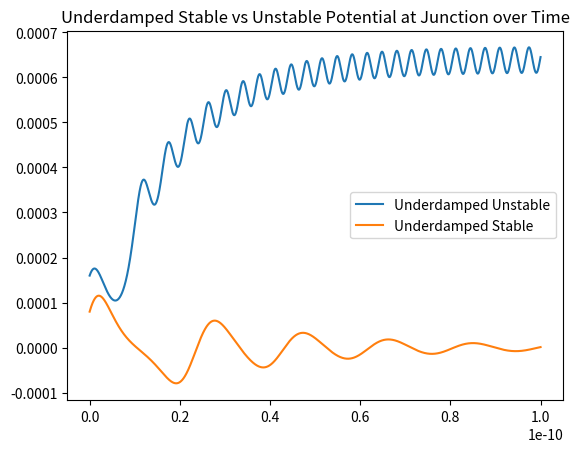

Python code for this plot:
import numpy as np              
from scipy import constants     
import matplotlib.pyplot as plt
from typing import Optional

class josephson_base(object):
    """ Base features for Josephson junction solver """

    # constructor function initializing the Josephson constant
    def __init__(self):
        self.josconst = constants.pi*2*483597.84841698*1E9 # 2e/hbar based on exact SI defined value in 1/(V*s)

    # function to load circuit parameters
    def load_params(self,imax,cap,res,biascurr):
        self.Ejunc = imax/self.josconst
        self.cap = cap
        self.res = res
        self.biascurr = biascurr

    # function to initialize junction phase and charge
    def init_junction(self,phase,charge):
        self.phase = phase
        self.charge = charge

    # function to calculate the voltage
    def calc_voltage(self):
        self.voltage = 0
    
    # function to calculate the currents
    def calc_currents(self):
        self.rescurr = 0
        self.supercurr = 0
        self.capcurr = 0

    # function to execute a single time step
    def execute_time_step(self,duration):
        pass
    
    # function to simulate a duration T with N steps (iterates over the single step version)
    def evolve_for(self,T,N):
        self.calc_voltage()
        duration = T/N
        self.recorded_voltage = np.zeros((N+1))
        self.recorded_phase = np.zeros((N+1))
        self.recorded_time = np.zeros((N+1))
        for t in range(N):
            self.recorded_voltage[t] = self.voltage
            self.recorded_phase[t] = self.phase
            self.recorded_time[t] = t*duration
            self.execute_time_step(duration)
        self.recorded_voltage[N] = self.voltage
        self.recorded_phase[N] = self.phase
        self.recorded_time[N] = N*duration

            
    # utility function using matplotlib.pyplot for voltage
    def plot_voltage(self, type = "", title=""):
        plt.title(label=title)
        plt.plot(self.recorded_time, self.recorded_voltage, label=type)

    # utility function using matplotlib.pyplot for phase
    def plot_phase(self, type = "", title=""):
        plt.title(label=title)
        plt.plot(self.recorded_time, self.recorded_phase, label=type)

    # generate oscillating underdamped case
    def do_underdamped_unstable(self,show):
        pass
    
    # generate stable underdamped case
    def do_underdamped_stable(self,show):
        pass

    # generate oscillating overdamped case
    def do_overdamped_unstable(self,show):
        pass

    # generate stable overdamped case
    def do_overdamped_stable(self,show):
        pass

    def find_critical_voltage(self):
        return 0
    
    def find_spike_freq(self):
        return 0
    
    def find_avg_voltage(self):
        return 0

class josephson_solver(josephson_base):
    """ Solve tilted washboard model for a Josephson junction """

    def calc_voltage(self):
        self.voltage = self.charge/self.cap

    def calc_currents(self):
        self.rescurr = self.voltage/self.res
        self.supercurr = self.Ejunc *self.josconst* np.sin(self.phase)
        self.capcurr = self.biascurr - self.rescurr - self.supercurr

    def execute_time_step(self,duration):
        self.calc_voltage()
        dphi_dt = self.josconst * self.voltage
        self.phase = self.phase + dphi_dt * duration
        
        self.calc_currents()
        
        dcharge_dt = self.capcurr
        self.charge = self.charge + dcharge_dt * duration

    def do_underdamped_unstable(self,show):
        self.load_params(imax=55e-6, cap=1e-12, res=16, biascurr=40e-6)
        initial_voltage = 160e-6
        initial_charge = initial_voltage * self.cap
        self.init_junction(phase=0, charge=initial_charge)
        self.evolve_for(T=1e-10, N=90000)
        if show:
            self.plot_voltage("Underdamped Unstable")
            plt.show()

    def do_underdamped_stable(self,show):
        self.load_params(imax=55e-6, cap=1e-12, res=16, biascurr=40e-6)
        initial_voltage = 80e-6
        initial_charge = initial_voltage * self.cap
        self.init_junction(phase=0, charge=initial_charge)
        self.evolve_for(T=1e-10, N=90000)
        if show:
            self.plot_voltage(title="Underdamped Stable Potential at Junction over Time")
            plt.show()

    def superimpose_underdamped_cases(self):
        # unstable
        self.load_params(imax=55e-6, cap=1e-12, res=16, biascurr=40e-6)
        initial_voltage = 160e-6
        initial_charge = initial_voltage * self.cap
        self.init_junction(phase=0, charge=initial_charge)
        self.evolve_for(T=1e-10, N=90000)
        self.plot_voltage(type="Underdamped Unstable")
        # stable
        self.load_params(imax=55e-6, cap=1e-12, res=16, biascurr=40e-6)
        initial_voltage = 80e-6
        initial_charge = initial_voltage * self.cap
        self.init_junction(phase=0, charge=initial_charge)
        self.evolve_for(T=1e-10, N=90000)
        self.plot_voltage(type="Underdamped Stable", title="Underdamped Stable vs Unstable Potential at Junction over Time")
        plt.legend()
        plt.show()

    def do_overdamped_unstable(self,show):
        self.load_params(imax=55e-6, cap=1e-12, res=1.6, biascurr=56e-6)
        initial_voltage = 100e-6
        initial_charge = initial_voltage * self.cap
        self.init_junction(phase=0, charge=initial_charge)
        self.evolve_for(T=1e-9, N=90000)
        if show:
            self.plot_voltage(title="Overdamped Unstable Potential at Junction over Time")
            plt.show()
           

    def do_overdamped_stable(self,show):
        self.load_params(imax=55e-6, cap=1e-12, res=1.6, biascurr=54e-6)
        initial_voltage = 100e-6
        initial_charge = initial_voltage * self.cap
        self.init_junction(phase=0, charge=initial_charge)
        self.evolve_for(T=1e-9, N=90000)
        if show:
            self.plot_voltage(title="Overdamped Stable Potential at Junction over Time")
            plt.show()

    def find_critical_voltage(self):
        underdamped_stable_starting_voltage = 80e-6
        underdampled_unstable_starting_voltage = 160e-6
        n_linspaces = 5000
        test_voltages = np.linspace(underdamped_stable_starting_voltage, underdampled_unstable_starting_voltage, n_linspaces) # as no. of linear spaces -> /inf, solution converges
        last_stable = 0
        first_unstable = 0
        for v_test in test_voltages:
            josephson = josephson_solver()
            josephson.load_params(imax=55e-6, cap=1e-12, res=16, biascurr=40e-6)
            initial_charge = v_test * josephson.cap
            josephson.init_junction(phase=0, charge=initial_charge)
            josephson.evolve_for(T=1e-10, N=90000)
            
            final_avg = np.mean(np.abs(josephson.recorded_voltage[-1000:]))
            initial_avg = np.mean(np.abs(josephson.recorded_voltage[1000:2000]))
            
            if final_avg > initial_avg * 1.5:
                status = "UNSTABLE"
                first_unstable = v_test
                break
            else:
                status = "STABLE"
                last_stable = v_test

        critical_voltage = round(last_stable, 9)
        return critical_voltage
    
    def find_spike_freq(self):
        # spike frequency (in GHz) for overdamped unstable case: f = 1/T, T = period of oscillation
        self.do_overdamped_unstable(show=False)
        voltage_vs_time_dict = {self.recorded_time[i]:self.recorded_voltage[i] for i in range(len(self.recorded_voltage))}
        sorted_items_asc = sorted(voltage_vs_time_dict.items(), key=lambda item: item[1])
        # f = 1/T = 1/(peak_1_time - peak_2_time) 
        peak_1_time = sorted_items_asc[0][0]
        peak_2_time = sorted_items_asc[1][0]
        freq_in_Hz = 1/(peak_1_time - peak_2_time)
        freq_in_GHz = round(freq_in_Hz * 1e-9, 3)

        return freq_in_GHz
    
    def find_avg_voltage(self):
        # average voltage also for overdamped unstable case
        self.do_overdamped_unstable(show=False)
        avg_voltage = round(np.mean(self.recorded_voltage), 8)
        return avg_voltage

if __name__ == '__main__':
    josephson = josephson_solver()
    josephson.superimpose_underdamped_cases()

    
